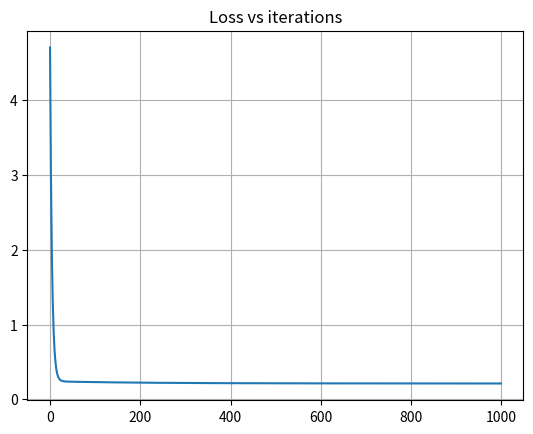
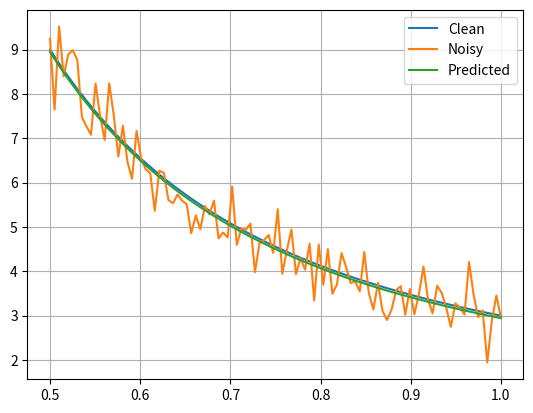

The matplotlib source for these figures, in order:
import matplotlib.pyplot as plt
import numpy as np
from typing import List

class Inverse_sq_reg():

	def __init__(self):
		self.a = 1
		self.b = 1
		self.n = 0 # Number of training Samples

	def get_errors(self):
		"""
		Creates the error vector
		"""
		self.y_hat = self.a / self.x**2 + self.b
		self.errors = self.y - self.y_hat

	def loss(self):
		"""
		From the error vector, calculates the loss function's value, in this case we chose Loss to be Mean Square Error(MSE)
		"""
		return (self.errors ** 2).sum() / self.n

	def gradient_a(self):
		"""
		Calculates the gradient of a and returns it
		"""
		temp1 = (self.errors / (self.x ** 2)).sum()
		return -2 * temp1 / self.n

	def gradient_b(self):
		"""
		Calculates the gradient of b and returns it
		"""
		return -2 * self.errors.sum() / self.n

	def train(self, x: np.array, y: np.array, n_iter: int = 1000, threshold = None) -> None:
		"""
		Updates the gradients till the error minimises or till the number of iterations are finished
		"""
		assert(len(x) == len(y))
		self.x = x
		self.y = y
		self.n = len(x)
		self.loss_values = []
		self.gamma = 1e-2

		for i in range(n_iter):
			self.get_errors()
			current_loss = self.loss()
			self.loss_values.append(current_loss)
			if threshold and current_loss < threshold:
				break
			grad_a = self.gradient_a()
			grad_b = self.gradient_b()
			self.a -= self.gamma * grad_a
			self.b -= self.gamma * grad_b
			print(f"Iteration {i}: {current_loss}")

		print(f"a: {self.a} and b: {self.b}")
		fig, ax = plt.subplots()
		ax.plot(list(range(n_iter)), self.loss_values)
		ax.grid()
		ax.set_title("Loss vs iterations")

	def predict(self, x: np.array) -> None:

		return (self.a / x ** 2) + self.b

def main():
	# Generate n = 100 training points (x, y). y = a/x**2 + b, where a = 2 and b = 1, add some noise to it
	n = 100
	start = 0.5
	end = 1
	x = np.linspace(start, end, n)
	a = 2
	b = 1
	y = a / x**2 + b
	y_t = y + np.random.normal(0, 0.5, n)
	# Train the data 
	model = Inverse_sq_reg()
	model.train(x, y_t)
	y_hat = model.predict(x)
	for i in range(n):
		print(f" Actual : {y[i]} Predicted : {y_hat[i]}")
	# Plot the final and initial plot
	fig, ax = plt.subplots()
	ax.plot(x, y, label = "Clean")
	ax.plot(x, y_t, label = "Noisy")
	ax.plot(x, y_hat, label = "Predicted")
	ax.grid()
	ax.legend()
	plt.show()

if __name__ == "__main__":
	main()
